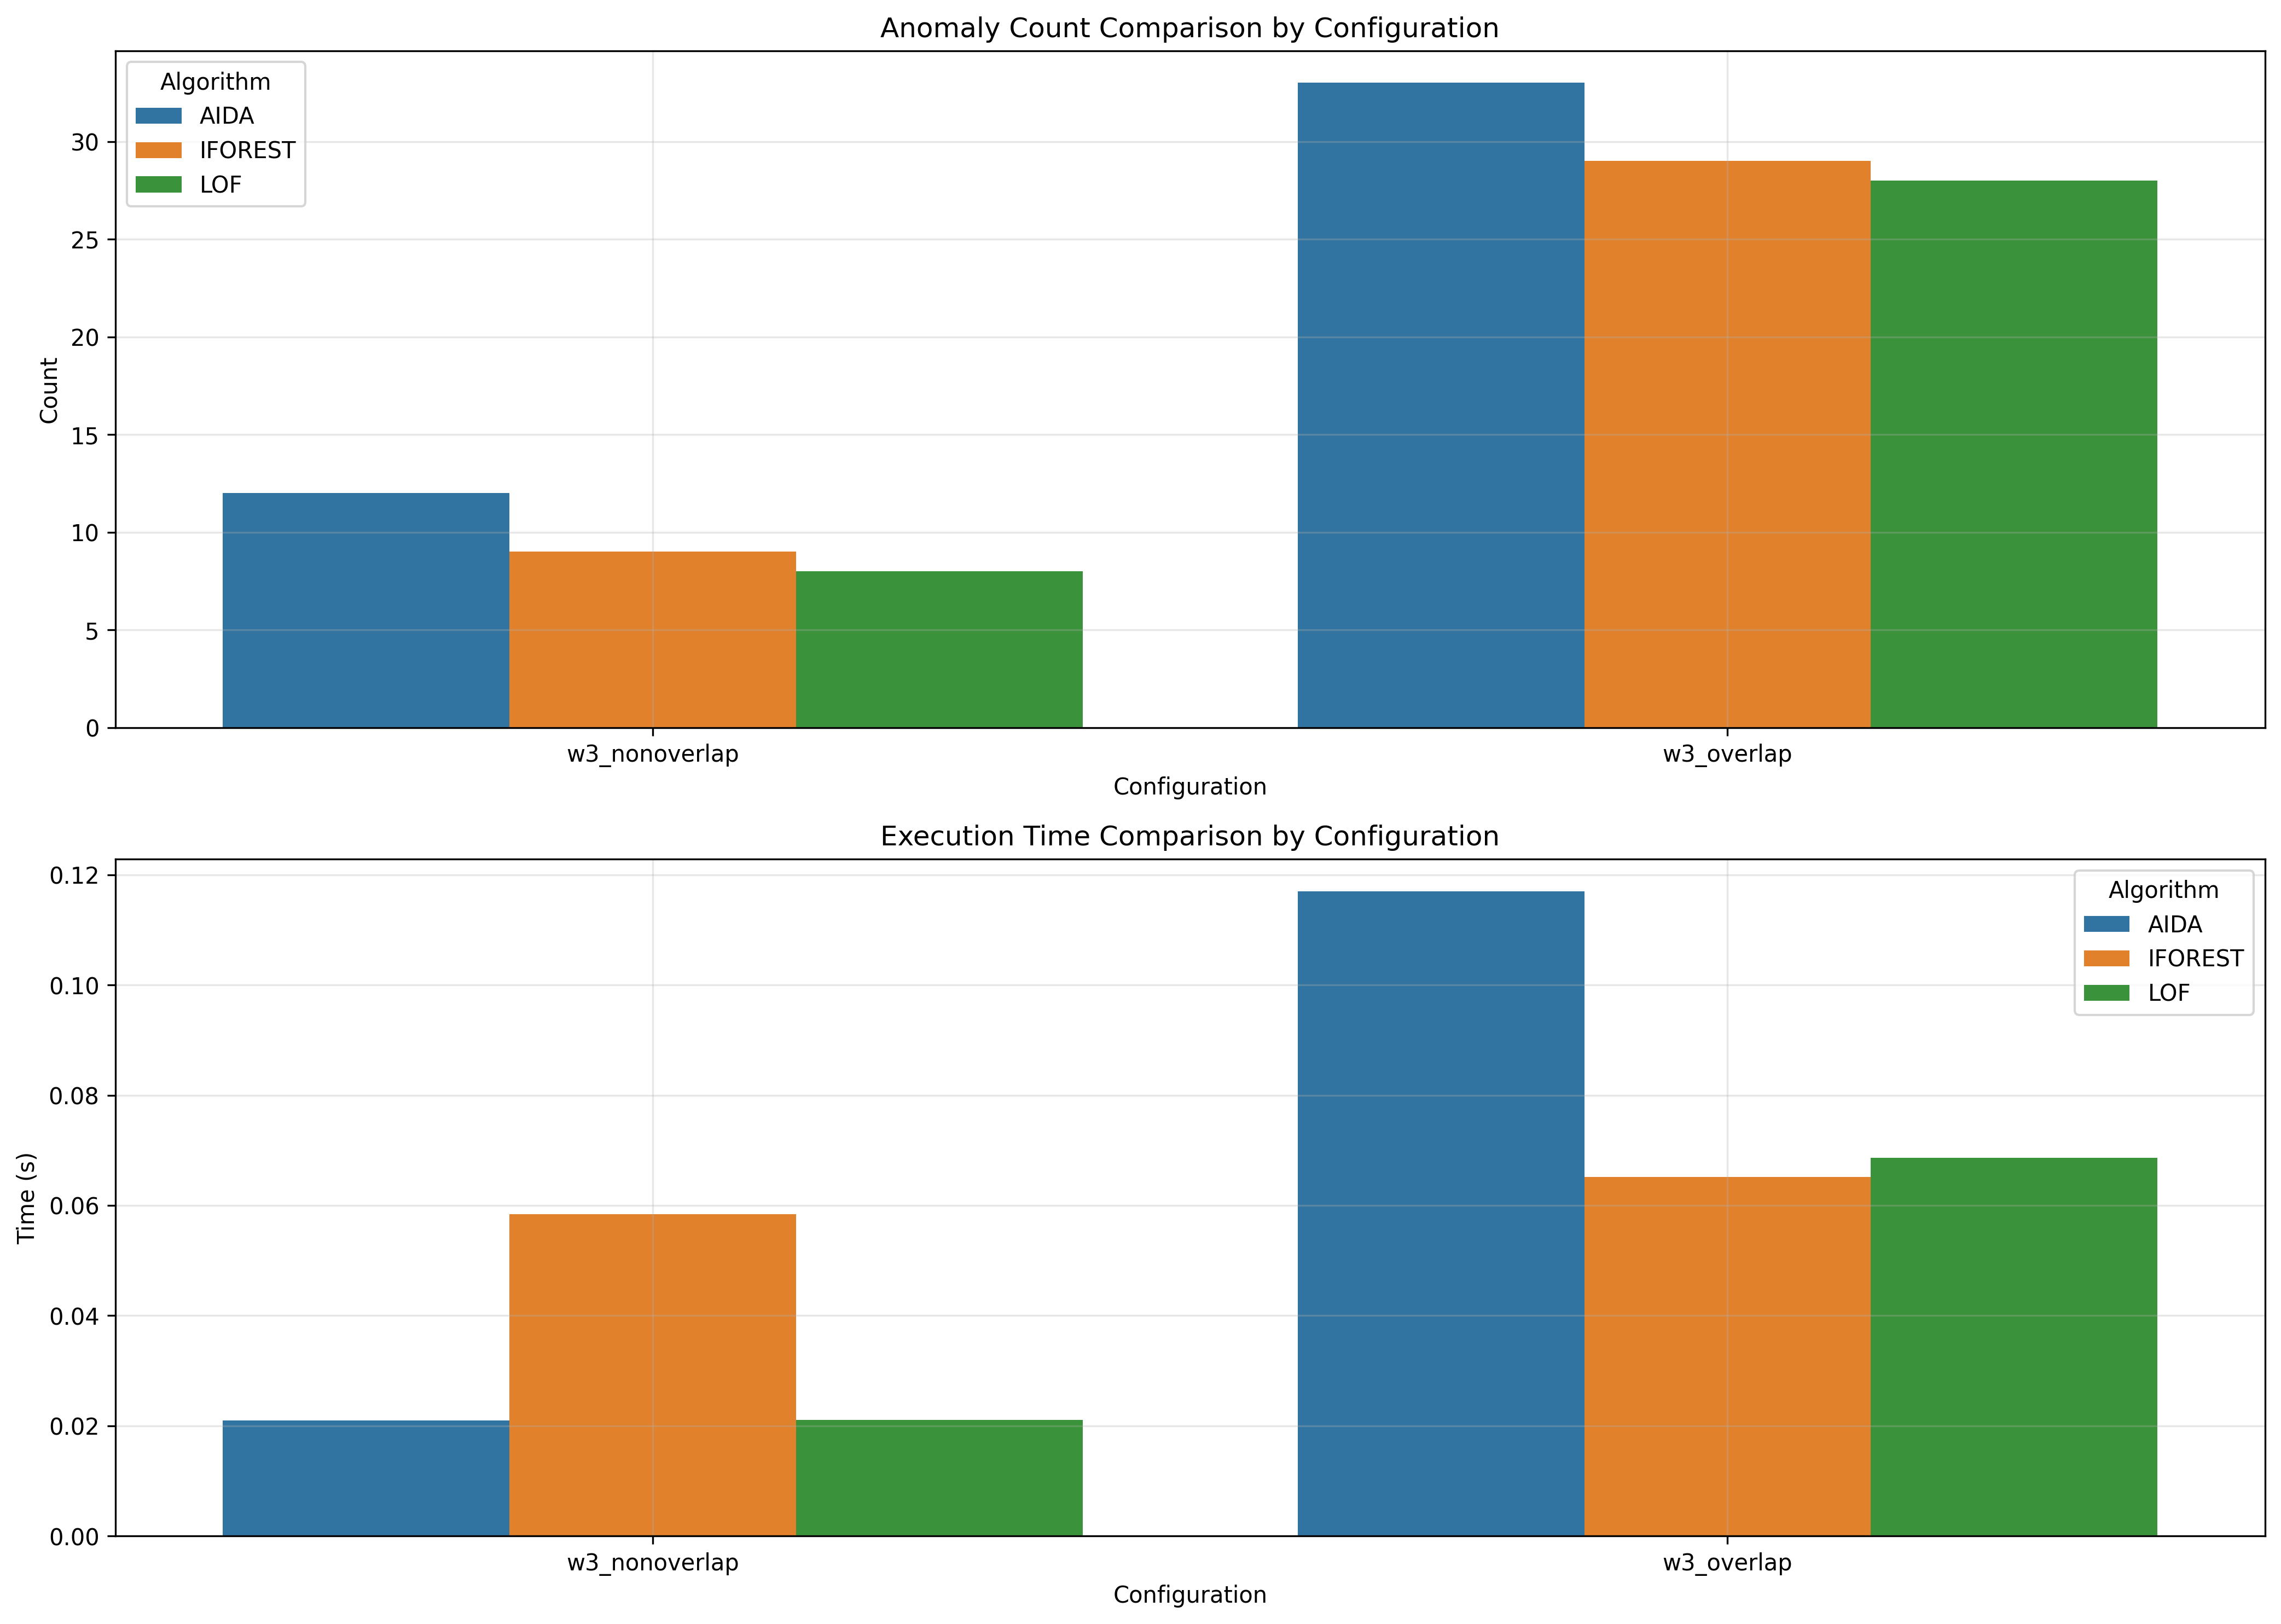

Data behind this chart, as committed beside it:
window_size, overlap_type, aida_count, iforest_count, lof_count, aida_time, iforest_time, lof_time
3, nonoverlap, 12, 9, 8, 0.021, 0.05836, 0.02107
3, overlap, 33, 29, 28, 0.117, 0.0652, 0.06867
